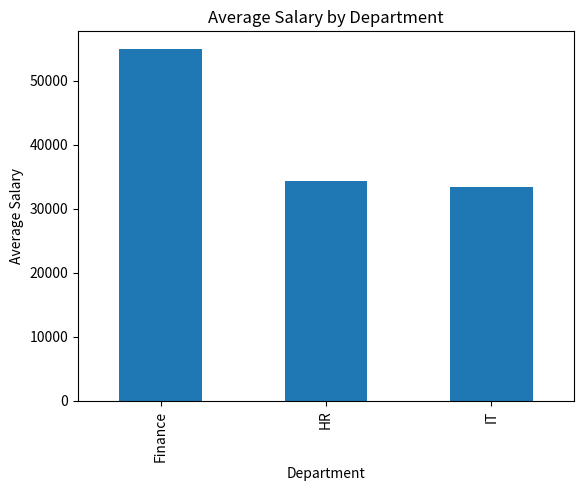
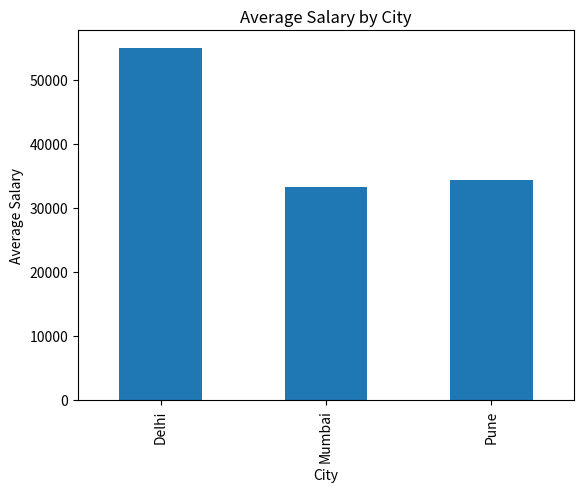
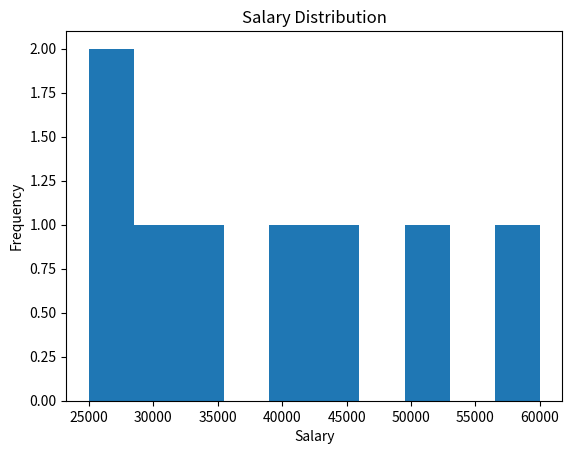
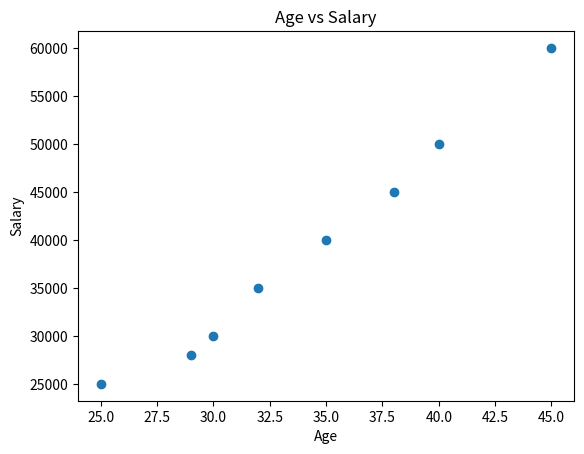

Source code (Python) for these figures, in order:
import pandas as pd
import numpy as np
import matplotlib.pyplot as plt

# -----------------------------
# STEP 1: Create Dataset
# -----------------------------

data = {
    "name": ["Ganesh", "Amit", "Rahul", "Priya", "Sneha", "Kiran", "Rohit", "Pooja"],
    "age": [25, 30, 35, 40, 29, 45, 32, 38],
    "city": ["Mumbai", "Pune", "Mumbai", "Delhi", "Pune", "Delhi", "Mumbai", "Pune"],
    "salary": [25000, 30000, 40000, 50000, 28000, 60000, 35000, 45000],
    "department": ["IT", "HR", "IT", "Finance", "HR", "Finance", "IT", "HR"]
}

df = pd.DataFrame(data) 

print("===== DATASET =====")
print(df)


# -----------------------------
# STEP 2: Basic EDA
# -----------------------------

print("\n===== BASIC INFO =====")
print(df.info())

print("\n===== STATISTICS =====")
print(df.describe())


# -----------------------------
# STEP 3: GROUPING ANALYSIS
# -----------------------------

# Average salary by department
avg_salary_dept = df.groupby("department")["salary"].mean()
print("\nAverage Salary by Department:")
print(avg_salary_dept)

# Average salary by city
avg_salary_city = df.groupby("city")["salary"].mean()
print("\nAverage Salary by City:")
print(avg_salary_city)


# -----------------------------
# STEP 4: GRAPHS
# -----------------------------

# 1️⃣ Bar Chart - Average Salary by Department
plt.figure()
avg_salary_dept.plot(kind='bar')
plt.title("Average Salary by Department")
plt.xlabel("Department")
plt.ylabel("Average Salary")
plt.show()


# 2️⃣ Bar Chart - Average Salary by City
plt.figure()
avg_salary_city.plot(kind='bar')
plt.title("Average Salary by City")
plt.xlabel("City")
plt.ylabel("Average Salary")
plt.show()


# 3️⃣ Histogram - Salary Distribution
plt.figure()
plt.hist(df["salary"])
plt.title("Salary Distribution")
plt.xlabel("Salary")
plt.ylabel("Frequency")
plt.show()


# 4️⃣ Scatter Plot - Age vs Salary
plt.figure()
plt.scatter(df["age"], df["salary"])
plt.title("Age vs Salary")
plt.xlabel("Age")
plt.ylabel("Salary")
plt.show()
